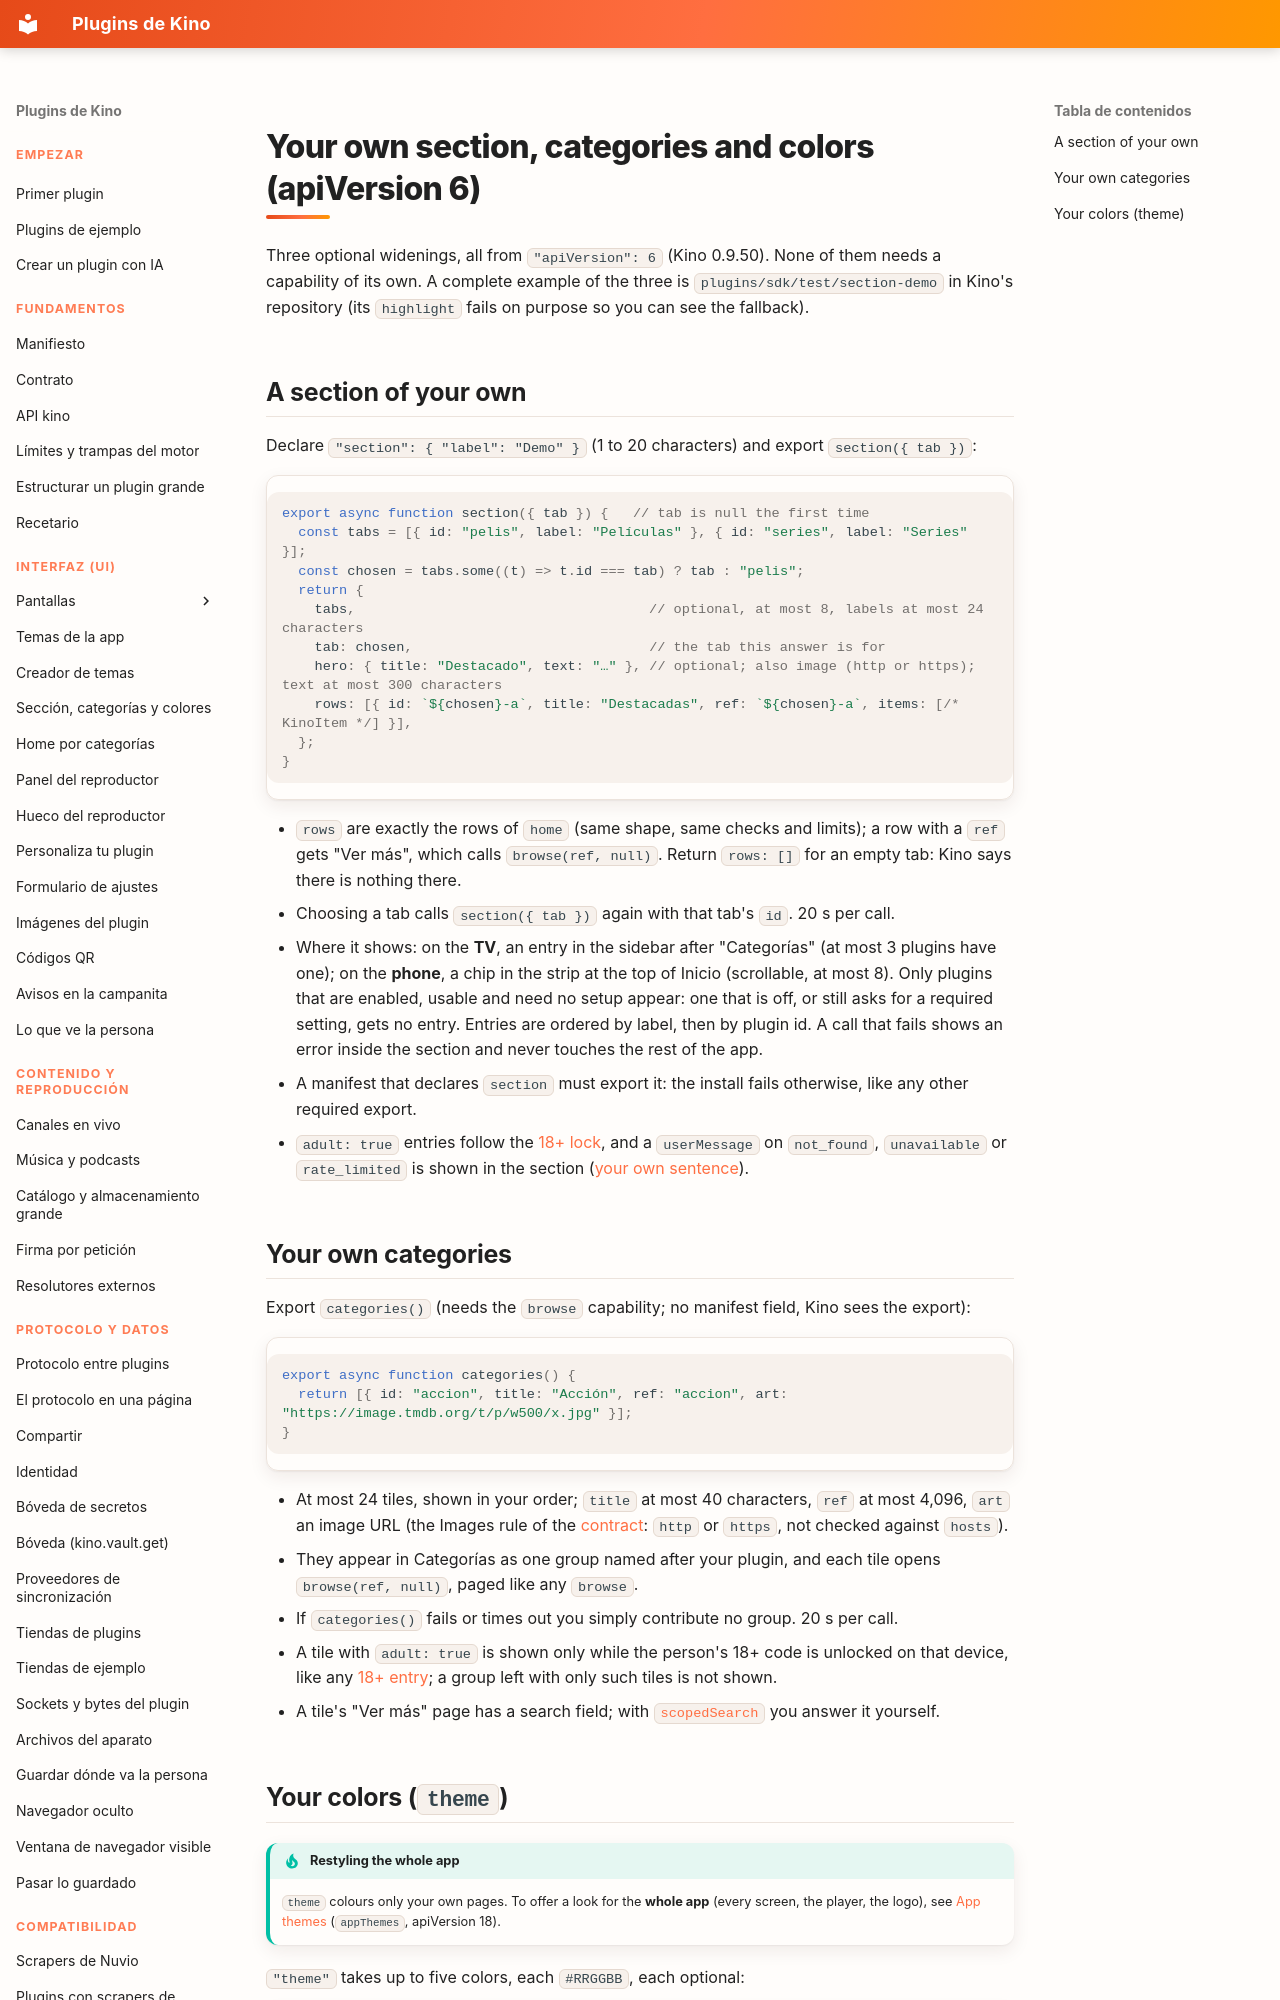

repository: kinotvapp/kino-plugins · page: section-theme.en/index.html · generator: mkdocs

# Your own section, categories and colors (apiVersion 6)

Three optional widenings, all from `"apiVersion": 6` (Kino 0.9.50). None of them needs a capability of
its own. A complete example of the three is `plugins/sdk/test/section-demo` in Kino's repository (its
`highlight` fails on purpose so you can see the fallback).

## A section of your own { #section }

Declare `"section": { "label": "Demo" }` (1 to 20 characters) and export `section({ tab })`:

```js
export async function section({ tab }) {   // tab is null the first time
  const tabs = [{ id: "pelis", label: "Películas" }, { id: "series", label: "Series" }];
  const chosen = tabs.some((t) => t.id === tab) ? tab : "pelis";
  return {
    tabs,                                    // optional, at most 8, labels at most 24 characters
    tab: chosen,                             // the tab this answer is for
    hero: { title: "Destacado", text: "…" }, // optional; also image (http or https); text at most 300 characters
    rows: [{ id: `${chosen}-a`, title: "Destacadas", ref: `${chosen}-a`, items: [/* KinoItem */] }],
  };
}
```

- `rows` are exactly the rows of `home` (same shape, same checks and limits); a row with a `ref` gets
  "Ver más", which calls `browse(ref, null)`. Return `rows: []` for an empty tab: Kino says there is
  nothing there.
- Choosing a tab calls `section({ tab })` again with that tab's `id`. 20 s per call.
- Where it shows: on the **TV**, an entry in the sidebar after "Categorías" (at most 3 plugins have
  one); on the **phone**, a chip in the strip at the top of Inicio (scrollable, at most 8). Only plugins
  that are enabled, usable and need no setup appear: one that is off, or still asks for a required
  setting, gets no entry. Entries are ordered by label, then by plugin id. A call that fails shows an
  error inside the section and never touches the rest of the app.
- A manifest that declares `section` must export it: the install fails otherwise, like any other
  required export.
- `adult: true` entries follow the [18+ lock](contract.md#adult), and a `userMessage` on `not_found`,
  `unavailable` or `rate_limited` is shown in the section ([your own sentence](contract.md#user-message)).

## Your own categories { #categories }

Export `categories()` (needs the `browse` capability; no manifest field, Kino sees the export):

```js
export async function categories() {
  return [{ id: "accion", title: "Acción", ref: "accion", art: "https://image.tmdb.org/t/p/w500/x.jpg" }];
}
```

- At most 24 tiles, shown in your order; `title` at most 40 characters, `ref` at most 4,096, `art` an
  image URL (the Images rule of the [contract](contract.md#validation): `http` or `https`, not checked
  against `hosts`).
- They appear in Categorías as one group named after your plugin, and each tile opens
  `browse(ref, null)`, paged like any `browse`.
- If `categories()` fails or times out you simply contribute no group. 20 s per call.
- A tile with `adult: true` is shown only while the person's 18+ code is unlocked on that device, like
  any [18+ entry](contract.md#adult); a group left with only such tiles is not shown.
- A tile's "Ver más" page has a search field; with [`scopedSearch`](contract.md#scoped-search) you
  answer it yourself.
